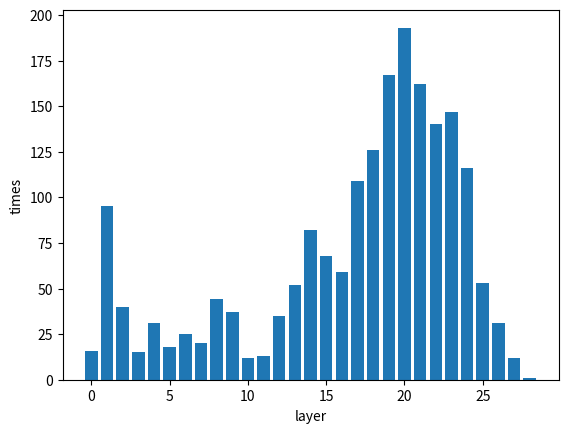

This chart was generated by the following Python code:
import matplotlib.pyplot as plt
import seaborn as sns
import numpy as np
import pandas as pd
def draw(layers,name):
    mean_layer = np.mean(layers)
    std_layer = np.std(layers)
    print(mean_layer,std_layer)
    # 创建棒状图
    plt.figure(figsize=(8, 6))

    # 绘制均值棒状图
    plt.bar(1, mean_layer, yerr=std_layer, capsize=10, label='Mean Layer')

    # 添加标题和标签
    plt.title('Layers Analysis')
    plt.xlabel('Metrics')
    plt.ylabel('Layer Index')
    plt.xticks([1], ['Mean Layer'])  # 只有一个指标，所以 x 轴只有一个刻度
    plt.legend()
    plt.savefig(f'{name}.png')
    
    plt.figure(dpi=150)
    sns.barplot(x = 'size', y = 'tip', data = tips, palette="plasma_r", ci=95,
            errcolor='yellow', errwidth=2, alpha=0.3)
def d1(l1, l2,name):

    plt.rcParams['font.sans-serif'] = ['SimHei']  # 指定默认字体
    plt.rcParams['axes.unicode_minus'] = False
    # 创建一个DataFrame
    data = pd.DataFrame({
        'category': ['Llama3-8b'] * len(l1) + ['Mistral-7b'] * len(l2),
        'values': l1 + l2
    })

    # 设置绘图风格（如果需要）
    sns.set_style("whitegrid")

    # 创建棒状图
    plt.figure(dpi=150)
    sns.barplot(x='category', y='values', hue='category', data=data, palette="plasma_r", ci=95,
                errwidth=2, alpha=0.3)

    # 添加标题和标签
    plt.title('The statistical description of the layers on 1301 samples')
    plt.xlabel('model')
    plt.ylabel('layer')

    # 保存图表
    plt.savefig(f'{name}_bar.png')


import matplotlib.pyplot as plt

def plot_histogram(data, name):
    # 计算每个元素的频率
    frequencies = {}
    for item in data:
        if item in frequencies:
            frequencies[item] += 1
        else:
            frequencies[item] = 1

    # 准备绘图数据
    labels = frequencies.keys()
    values = frequencies.values()

    # 绘制直方图
    plt.bar(labels, values)
    plt.xlabel('layer')
    plt.ylabel('times')
    plt.title('')
    plt.savefig(f'{name}_hist.png')


if __name__ == '__main__':
    layer_llama = [17, 25, 18, 24, 18, 17, 3, 22, 17, 17, 17, 17, 17, 7, 2, 17, 17, 2, 1, 3, 17, 26, 26, 15, 19, 3, 26, 24, 2, 27, 17, 3, 17, 19, 19, 2, 18, 17, 10, 17, 27, 2, 25, 25, 27, 17, 17, 17, 14, 23, 26, 2, 1, 17, 7, 23, 17, 16, 9, 3, 17, 13, 3, 9, 17, 2, 25, 17, 1, 13, 12, 3, 6, 17, 2, 22, 17, 26, 17, 17, 16, 9, 21, 18, 3, 18, 17, 20, 2, 28, 17, 1, 17, 25, 7, 3, 2, 18, 11, 17]
    # mu=14.43 sigma=8.097227920714596
    print(len(layer_llama))
    layer_mistral = [19, 6, 21, 15, 15, 16, 19, 16, 15, 16, 16, 16, 21, 24, 6, 19, 16, 5, 28, 20, 13, 15, 23, 20, 18, 12, 26, 19, 10, 16, 15, 19, 15, 20, 18, 5, 18, 19, 19, 15, 15, 16, 25, 15, 21, 15, 21, 16, 11, 19, 16, 11, 15, 15, 16, 18, 8, 27, 15, 22, 15, 8, 15, 15, 16, 11, 26, 16, 19, 18, 19, 19, 18, 7, 15, 27, 15, 22, 19, 22, 16, 20, 19, 5, 21, 16, 15, 16, 19, 19, 19, 15, 15, 22, 15, 16, 15, 17, 5, 16]
    print(len(layer_mistral))
    # mu=16.64 sigma=4.788569723831951
    
    
    
    layer_llama1000 = [17, 25, 18, 24, 18, 17, 3, 22, 17, 17, 17, 17, 17, 7, 2, 17, 17, 2, 1, 3, 17, 26, 26, 15, 19, 3, 26, 24, 2, 27, 17, 3, 17, 19, 19, 2, 18, 17, 10, 17, 27, 2, 25, 25, 27, 17, 17, 17, 14, 23, 26, 2, 1, 17, 7, 23, 17, 16, 9, 3, 17, 13, 3, 9, 17, 2, 25, 17, 1, 13, 12, 3, 6, 17, 2, 22, 17, 26, 17, 17, 16, 9, 21, 18, 3, 18, 17, 20, 2, 28, 17, 1, 17, 25, 7, 3, 2, 18, 11, 17, 15, 27, 27, 19, 2, 19, 17, 2, 21, 5, 27, 21, 25, 27, 17, 25, 21, 24, 1, 17, 1, 24, 10, 17, 3, 9, 26, 27, 19, 26, 19, 17, 1, 21, 24, 20, 1, 16, 17, 2, 25, 17, 23, 24, 3, 17, 2, 3, 21, 2, 2, 17, 26, 3, 17, 17, 27, 17, 1, 25, 17, 11, 25, 13, 1, 17, 27, 17, 23, 17, 1, 2, 2, 17, 3, 27, 25, 3, 27, 10, 17, 17, 23, 17, 3, 4, 12, 17, 19, 26, 2, 17, 3, 17, 2, 17, 10, 25, 3, 5, 1, 3, 17, 16, 21, 17, 2, 19, 16, 17, 1, 3, 2, 12, 4, 1, 2, 17, 1, 18, 2, 1, 17, 26, 17, 19, 17, 21, 17, 1, 17, 24, 2, 17, 17, 2, 25, 2, 17, 17, 17, 17, 21, 26, 9, 2, 3, 17, 25, 19, 3, 24, 25, 10, 22, 17, 25, 24, 9, 17, 3, 2, 3, 18, 18, 5, 2, 16, 2, 17, 17, 23, 3, 17, 20, 4, 3, 2, 17, 17, 19, 2, 3, 19, 17, 25, 3, 1, 26, 3, 25, 13, 20, 2, 2, 17, 17, 23, 22, 15, 26, 18, 26, 2, 25, 24, 27, 19, 27, 9, 25, 17, 17, 27, 17, 3, 7, 17, 9, 7, 17, 27, 18, 4, 17, 2, 19, 22, 26, 2, 10, 24, 19, 1, 27, 1, 18, 14, 17, 1, 18, 23, 20, 17, 17, 26, 1, 17, 26, 17, 17, 3, 26, 26, 3, 27, 8, 17, 24, 2, 19, 27, 17, 17, 2, 2, 17, 17, 8, 17, 18, 8, 16, 17, 24, 25, 2, 25, 15, 25, 15, 26, 1, 1, 1, 17, 2, 17, 25, 19, 21, 1, 2, 2, 17, 17, 19, 17, 25, 19, 17, 2, 17, 1, 24, 10, 17, 24, 17, 16, 2, 2, 3, 3, 17, 3, 17, 8, 21, 17, 1, 17, 12, 20, 1, 1, 17, 2, 2, 17, 2, 17, 17, 1, 26, 3, 18, 3, 17, 24, 17, 25, 2, 26, 17, 25, 17, 1, 17, 24, 17, 18, 2, 2, 26, 5, 1, 17, 27, 25, 17, 18, 21, 7, 11, 11, 1, 1, 17, 2, 17, 2, 14, 2, 17, 2, 27, 17, 2, 1, 17, 2, 2, 17, 23, 2, 12, 1, 4, 20, 25, 16, 22, 27, 2, 24, 17, 2, 17, 17, 17, 2, 18, 2, 17, 17, 18, 19, 2, 23, 27, 17, 1, 17, 17, 17, 2, 26, 2, 25, 21, 17, 3, 17, 26, 15, 17, 17, 3, 2, 27, 17, 17, 26, 21, 1, 26, 24, 24, 2, 2, 2, 3, 17, 25, 26, 18, 22, 13, 25, 1, 16, 1, 23, 17, 9, 2, 17, 17, 19, 25, 1, 17, 9, 2, 2, 11, 17, 17, 24, 18, 26, 15, 17, 2, 1, 15, 21, 1, 27, 1, 2, 17, 18, 18, 17, 17, 2, 24, 15, 17, 17, 17, 21, 3, 7, 16, 17, 1, 13, 16, 1, 18, 25, 19, 24, 19, 2, 17, 2, 26, 17, 3, 24, 17, 17, 2, 3, 17, 13, 17, 11, 2, 27, 10, 7, 22, 19, 19, 17, 12, 17, 2, 17, 17, 27, 2, 26, 21, 2, 17, 24, 17, 17, 17, 17, 23, 3, 23, 17, 3, 18, 3, 18, 17, 17, 18, 25, 27, 24, 25, 8, 17, 7, 2, 3, 17, 2, 12, 15, 1, 19, 17, 7, 17, 1, 25, 1, 3, 3, 1, 17, 17, 1, 17, 2, 2, 17, 9, 2, 21, 27, 2, 2, 19, 16, 20, 1, 3, 2, 24, 3, 27, 25, 17, 24, 19, 3, 25, 2, 22, 3, 17, 17, 22, 25, 2, 3, 22, 27, 2, 2, 27, 22, 18, 19, 5, 17, 3, 2, 17, 3, 9, 2, 19, 4, 19, 25, 27, 23, 17, 2, 15, 24, 26, 7, 17, 17, 21, 24, 17, 1, 21, 17, 4, 21, 17, 17, 20, 25, 2, 19, 17, 2, 2, 19, 15, 19, 17, 17, 17, 17, 7, 21, 2, 17, 24, 17, 27, 18, 17, 17, 25, 27, 3, 17, 17, 2, 2, 25, 24, 9, 25, 3, 17, 6, 1, 24, 13, 25, 2, 3, 17, 26, 18, 17, 17, 2, 11, 17, 3, 3, 17, 26, 21, 2, 18, 27, 25, 17, 17, 17, 2, 19, 3, 24, 17, 17, 16, 3, 17, 3, 25, 25, 26, 17, 24, 3, 17, 21, 9, 17, 14, 3, 2, 17, 27, 26, 2, 18, 27, 19, 17, 3, 17, 17, 18, 17, 27, 1, 2, 17, 13, 4, 17, 15, 1, 17, 15, 17, 3, 21, 2, 3, 2, 1, 3, 15, 27, 20, 17, 3, 2, 1, 17, 19, 15, 3, 7, 17, 2, 25, 24, 24, 17, 2, 15, 17, 2, 2, 17, 17, 9, 25, 1, 3, 17, 17, 2, 3, 3, 24, 17, 2, 2, 19, 17, 2, 18, 17, 25, 18, 11, 26, 25, 17, 17, 27, 17, 25, 17, 2, 22, 25, 10, 17, 6, 18, 15, 3, 17, 18, 2, 1, 2, 15, 27, 3, 19, 25, 25, 17, 15, 1, 23, 17, 16, 4, 13, 25, 2, 18, 21, 1, 17, 2, 24, 23, 1, 1, 17, 17, 4, 1, 25, 17, 2, 25, 17, 9, 1, 2, 17, 15, 24, 18, 2, 17, 17, 1, 9, 27, 17, 4, 11, 3, 25, 17, 17, 25, 17, 18, 17, 3, 1, 27, 17, 23, 17, 2, 12, 2, 17, 19, 17, 19, 18, 18, 24, 17, 17, 17, 1, 24, 24, 12, 2, 17, 17, 21, 17, 27, 5, 22, 15, 2, 17, 1, 17, 17, 17, 7, 17, 25, 10, 26, 17, 22, 17, 2, 17, 3, 17, 2, 25, 12, 17, 17, 27, 26, 17, 17, 22, 25, 17, 18, 20, 16, 11, 2, 18, 15, 7, 25, 1, 17, 25, 3, 28, 21, 2, 3, 17, 24, 19, 9, 24, 15, 9, 2, 22, 2, 14, 2, 1, 6, 18, 17, 7, 18, 24, 17, 19, 25, 8, 17, 1, 25, 1, 17, 25, 24, 24, 19, 17, 25, 17, 18, 17, 17, 17, 17, 17, 17, 25, 19, 1, 1, 1, 23, 23, 1, 24, 20, 27, 17, 21, 3, 17, 1, 2, 17, 26, 17, 20, 17, 20, 17, 3, 17, 25, 3, 17, 18, 17, 3, 25, 26, 15, 11, 22, 20, 17, 2, 17, 3, 17, 18, 11, 17, 17, 3, 17, 19, 24, 17, 2, 16, 17, 17, 21, 17, 9, 17, 1, 17, 17, 21, 27, 2, 17, 19, 19, 25, 17, 27, 17, 3, 17, 25, 18, 19, 17, 2, 2, 2, 26, 17, 17, 17, 17, 18, 2, 13, 27, 25, 17, 25, 17, 27, 17, 1, 25, 22, 3, 14, 2, 19, 17, 20, 25, 1, 9, 2, 17, 26, 22, 26, 17, 18, 27, 1, 8, 17, 3, 17, 16, 1, 17, 17, 2, 2, 2, 26, 3, 19, 2, 18, 9, 2, 19, 18, 25, 25, 16, 17, 6, 3, 26, 7, 25, 22, 4, 17, 12, 2, 25, 18, 1, 2, 17, 3, 2, 1, 7, 14, 5, 24, 2, 19, 2, 2, 23, 18, 17, 26, 10, 17, 27, 7, 22]
    # 14.175249807840123 8.588555880745554
    layer_mistral1000=[19, 6, 21, 15, 15, 16, 19, 16, 15, 16, 16, 16, 21, 24, 6, 19, 16, 5, 28, 20, 13, 15, 23, 20, 18, 12, 26, 19, 10, 16, 15, 19, 15, 20, 18, 5, 18, 19, 19, 15, 15, 16, 25, 15, 21, 15, 21, 16, 11, 19, 16, 11, 15, 15, 16, 18, 8, 27, 15, 22, 15, 8, 15, 15, 16, 11, 26, 16, 19, 18, 19, 19, 18, 7, 15, 27, 15, 22, 19, 22, 16, 20, 19, 5, 21, 16, 15, 16, 19, 19, 19, 15, 15, 22, 15, 16, 15, 17, 5, 16, 15, 15, 19, 20, 18, 7, 3, 15, 17, 15, 15, 13, 19, 21, 15, 15, 22, 16, 23, 15, 15, 15, 15, 15, 22, 22, 15, 22, 18, 19, 16, 19, 15, 21, 19, 23, 25, 18, 3, 16, 16, 10, 8, 16, 19, 5, 19, 19, 15, 15, 15, 15, 21, 19, 15, 15, 15, 16, 5, 20, 19, 19, 19, 21, 15, 16, 19, 17, 19, 16, 15, 15, 19, 15, 19, 15, 20, 17, 16, 16, 21, 18, 15, 17, 18, 18, 19, 22, 15, 16, 16, 5, 8, 5, 11, 16, 19, 20, 15, 16, 19, 15, 15, 19, 15, 15, 15, 3, 26, 16, 18, 11, 5, 15, 25, 15, 22, 7, 5, 17, 16, 16, 15, 15, 16, 15, 16, 16, 13, 23, 15, 21, 8, 15, 15, 15, 15, 28, 15, 15, 19, 20, 16, 13, 15, 18, 24, 10, 24, 18, 24, 20, 19, 16, 13, 16, 19, 16, 22, 15, 16, 15, 20, 20, 15, 17, 16, 12, 5, 15, 19, 15, 16, 20, 22, 17, 18, 15, 19, 15, 3, 15, 16, 19, 16, 21, 13, 16, 19, 15, 19, 8, 18, 16, 21, 15, 16, 24, 15, 14, 19, 15, 18, 19, 21, 13, 13, 17, 18, 16, 16, 15, 15, 6, 20, 20, 16, 15, 15, 15, 15, 7, 19, 22, 19, 15, 19, 22, 13, 19, 17, 21, 18, 22, 22, 24, 22, 16, 16, 1, 22, 16, 14, 14, 15, 16, 8, 19, 15, 15, 23, 19, 20, 28, 19, 16, 21, 19, 15, 18, 16, 19, 20, 5, 5, 8, 15, 19, 16, 22, 21, 16, 21, 5, 6, 1, 18, 14, 3, 24, 12, 22, 8, 19, 15, 15, 21, 15, 16, 18, 15, 18, 22, 15, 15, 15, 23, 8, 13, 17, 22, 23, 16, 1, 19, 16, 19, 12, 15, 22, 5, 11, 22, 19, 3, 18, 15, 22, 28, 15, 15, 15, 15, 15, 19, 15, 17, 16, 18, 16, 18, 15, 16, 18, 15, 11, 20, 19, 22, 21, 16, 22, 15, 22, 15, 15, 15, 21, 16, 15, 6, 17, 5, 24, 19, 21, 16, 16, 13, 3, 16, 19, 21, 4, 15, 7, 16, 15, 15, 7, 21, 19, 18, 14, 16, 6, 13, 15, 18, 24, 16, 15, 21, 22, 15, 16, 12, 14, 16, 7, 15, 19, 20, 8, 22, 5, 15, 11, 5, 15, 7, 16, 21, 19, 26, 16, 19, 21, 15, 10, 15, 21, 18, 16, 15, 15, 15, 22, 15, 1, 12, 20, 17, 15, 24, 16, 15, 19, 19, 16, 15, 16, 15, 21, 14, 6, 14, 18, 18, 17, 19, 23, 15, 5, 22, 16, 24, 5, 19, 15, 15, 15, 24, 15, 16, 19, 23, 16, 16, 18, 19, 23, 15, 6, 18, 21, 19, 7, 15, 8, 11, 17, 11, 18, 22, 23, 15, 15, 15, 24, 19, 16, 16, 18, 15, 16, 15, 12, 16, 16, 17, 16, 15, 22, 19, 12, 5, 15, 23, 28, 19, 1, 16, 13, 16, 15, 15, 17, 19, 20, 9, 15, 16, 15, 16, 15, 8, 16, 15, 19, 15, 15, 15, 21, 22, 10, 17, 22, 16, 17, 19, 16, 19, 15, 15, 16, 15, 15, 5, 14, 16, 15, 15, 16, 19, 16, 18, 16, 16, 19, 19, 20, 16, 25, 22, 15, 15, 19, 19, 14, 8, 9, 16, 14, 17, 19, 22, 16, 20, 19, 17, 19, 7, 15, 20, 19, 27, 15, 17, 19, 28, 16, 15, 15, 15, 11, 18, 17, 21, 22, 5, 22, 18, 15, 24, 16, 22, 19, 16, 23, 15, 22, 22, 14, 15, 15, 16, 19, 15, 11, 19, 11, 15, 16, 16, 28, 19, 15, 10, 15, 18, 5, 16, 24, 22, 16, 21, 15, 19, 18, 16, 11, 19, 14, 16, 16, 16, 20, 16, 21, 22, 15, 16, 19, 7, 15, 20, 20, 20, 14, 16, 15, 16, 15, 24, 19, 15, 16, 15, 12, 15, 17, 15, 18, 20, 16, 16, 19, 16, 15, 24, 16, 16, 15, 15, 14, 5, 15, 11, 18, 15, 15, 19, 5, 23, 21, 15, 28, 18, 19, 7, 16, 23, 19, 16, 8, 15, 15, 13, 21, 16, 19, 22, 25, 15, 15, 22, 16, 22, 16, 19, 19, 15, 16, 19, 19, 16, 7, 15, 15, 20, 9, 11, 14, 21, 18, 17, 19, 17, 17, 6, 11, 23, 19, 13, 13, 15, 24, 16, 24, 17, 19, 15, 11, 26, 16, 11, 16, 16, 15, 13, 14, 15, 19, 5, 17, 16, 15, 9, 19, 19, 16, 5, 16, 16, 22, 19, 22, 7, 21, 19, 15, 15, 16, 17, 22, 15, 15, 18, 9, 15, 15, 19, 16, 15, 13, 15, 19, 15, 19, 18, 12, 21, 19, 15, 15, 13, 19, 21, 17, 15, 24, 18, 19, 16, 20, 16, 18, 16, 15, 19, 15, 15, 19, 16, 15, 15, 16, 21, 16, 15, 21, 16, 15, 24, 19, 15, 16, 21, 19, 16, 16, 8, 15, 19, 15, 22, 21, 16, 19, 19, 17, 23, 19, 16, 23, 27, 18, 19, 7, 23, 27, 28, 7, 18, 13, 11, 16, 26, 21, 20, 15, 16, 15, 19, 21, 18, 15, 20, 26, 15, 19, 15, 27, 17, 15, 1, 27, 15, 15, 15, 18, 16, 15, 20, 19, 25, 13, 15, 16, 16, 15, 16, 20, 17, 19, 16, 15, 19, 13, 19, 15, 15, 16, 19, 19, 15, 15, 16, 15, 15, 16, 23, 16, 15, 15, 22, 26, 22, 15, 16, 15, 15, 15, 15, 16, 18, 20, 15, 19, 16, 11, 18, 16, 5, 19, 15, 15, 15, 20, 15, 20, 19, 21, 24, 24, 19, 19, 15, 23, 15, 15, 16, 19, 22, 14, 16, 19, 22, 19, 15, 15, 8, 23, 21, 5, 21, 1, 20, 16, 23, 25, 23, 5, 15, 20, 8, 19, 9, 15, 13, 15, 1, 23, 24, 16, 23, 8, 15, 16, 15, 19, 15, 24, 3, 15, 5, 15, 24, 19, 16, 15, 22, 16, 22, 15, 16, 19, 15, 21, 15, 15, 8, 12, 15, 19, 15, 16, 19, 15, 24, 3, 8, 16, 24, 15, 15, 15, 21, 19, 18, 15, 3, 24, 15, 11, 17, 15, 19, 15, 14, 15, 22, 15, 15, 15, 14, 15, 16, 12, 13, 19, 15, 16, 15, 15, 19, 27, 13, 27, 15, 18, 19, 11, 16, 15, 15, 17, 19, 22, 21, 16, 16, 21, 10, 15, 8, 21, 19, 15, 8, 16, 20, 22, 5, 16, 16, 16, 15, 15, 15, 19, 20, 21, 10, 25, 19, 20, 16, 22, 8, 17, 24, 15, 16, 19, 15, 19, 18, 16, 15, 16, 18, 20, 27, 22, 19, 21, 16, 15, 15, 14, 5, 14, 16, 25, 23, 19, 5, 21, 17, 19, 16, 15, 15, 5, 16, 19, 7, 5, 16, 16, 16, 19, 21, 16, 17, 15, 15, 21, 21, 23, 15, 20, 16, 5, 19, 7, 20, 16, 16, 15, 22, 18, 19, 15, 19, 19, 21, 13, 8, 17, 15, 22, 21, 19, 27, 8, 16, 11, 16, 21, 18, 15, 16, 19, 14, 22, 17, 20, 8, 19, 27, 8, 21, 15, 16, 15, 15, 22, 15]
    # 16.448885472713297 4.668721940035712
    print(len(layer_llama1000))
    print(len(layer_mistral1000))
    
    
    layer_llama_counterfact=[0, 23, 6, 4, 1, 25, 21, 13, 1, 9, 24, 20, 19, 18, 23, 14, 24, 20, 19, 12, 15, 20, 22, 5, 17, 5, 9, 1, 8, 24, 21, 23, 22, 5, 19, 24, 17, 19, 14, 24, 23, 14, 1, 17, 20, 17, 15, 20, 23, 21, 25, 26, 17, 15, 19, 24, 20, 1, 4, 23, 3, 15, 16, 19, 23, 22, 22, 20, 21, 11, 21, 16, 18, 23, 16, 16, 20, 22, 26, 22, 19, 1, 2, 13, 12, 18, 17, 19, 24, 0, 21, 0, 22, 21, 21, 19, 20, 13, 2, 14, 22, 19, 18, 24, 8, 24, 15, 19, 20, 25, 13, 3, 18, 23, 16, 1, 22, 17, 1, 24, 23, 19, 8, 19, 26, 23, 1, 24, 22, 1, 5, 7, 10, 22, 1, 22, 22, 14, 0, 19, 10, 18, 19, 2, 15, 19, 12, 3, 21, 24, 25, 5, 4, 16, 23, 19, 23, 19, 16, 16, 11, 17, 15, 19, 9, 24, 16, 24, 19, 24, 21, 17, 1, 19, 14, 20, 26, 23, 1, 14, 22, 20, 23, 21, 19, 19, 19, 1, 25, 16, 23, 14, 19, 14, 21, 21, 8, 25, 20, 11, 23, 19, 20, 21, 15, 13, 9, 19, 24, 19, 22, 20, 13, 23, 20, 23, 13, 20, 15, 22, 1, 18, 20, 18, 16, 20, 22, 16, 17, 5, 16, 15, 1, 21, 9, 4, 15, 17, 23, 17, 1, 1, 25, 19, 16, 20, 13, 8, 17, 19, 24, 19, 6, 23, 23, 20, 18, 17, 15, 21, 22, 17, 17, 23, 22, 20, 4, 1, 15, 23, 9, 20, 18, 22, 18, 19, 16, 22, 18, 23, 24, 18, 25, 24, 20, 23, 23, 14, 13, 7, 1, 19, 20, 13, 20, 16, 20, 22, 18, 26, 16, 2, 19, 12, 24, 10, 24, 14, 2, 4, 17, 17, 17, 21, 18, 17, 24, 7, 4, 23, 27, 23, 9, 8, 24, 13, 19, 14, 17, 22, 24, 23, 5, 22, 26, 11, 3, 26, 15, 21, 21, 13, 18, 19, 19, 18, 23, 24, 7, 23, 1, 20, 20, 8, 17, 19, 17, 21, 22, 9, 22, 18, 19, 14, 17, 24, 20, 23, 13, 20, 14, 20, 22, 19, 6, 26, 14, 19, 19, 24, 18, 21, 1, 1, 20, 23, 22, 14, 12, 16, 19, 23, 19, 24, 12, 1, 23, 18, 19, 21, 12, 13, 12, 20, 21, 14, 21, 21, 16, 7, 8, 20, 18, 20, 20, 18, 16, 23, 21, 19, 18, 18, 2, 18, 3, 21, 20, 22, 21, 18, 7, 14, 13, 8, 21, 23, 8, 24, 21, 5, 1, 25, 19, 24, 24, 18, 21, 24, 22, 8, 25, 18, 17, 19, 10, 2, 18, 1, 23, 17, 1, 25, 23, 18, 22, 18, 26, 19, 19, 4, 21, 20, 8, 19, 1, 17, 22, 23, 19, 19, 24, 23, 18, 7, 19, 17, 27, 24, 21, 17, 27, 21, 2, 12, 7, 21, 24, 22, 24, 6, 8, 18, 14, 9, 23, 9, 4, 20, 17, 23, 20, 19, 22, 23, 1, 17, 23, 16, 22, 14, 13, 18, 13, 17, 23, 18, 20, 1, 5, 26, 21, 12, 18, 18, 18, 24, 0, 21, 17, 20, 21, 20, 22, 11, 13, 22, 20, 24, 9, 25, 20, 1, 11, 1, 13, 15, 21, 21, 16, 13, 24, 18, 15, 22, 22, 22, 25, 22, 21, 17, 19, 17, 23, 24, 18, 15, 20, 14, 23, 13, 20, 14, 23, 18, 16, 19, 1, 24, 22, 23, 15, 20, 19, 14, 17, 26, 9, 22, 20, 19, 24, 3, 22, 20, 17, 22, 3, 16, 17, 22, 20, 20, 18, 16, 20, 2, 22, 2, 24, 17, 14, 20, 17, 22, 19, 12, 13, 13, 1, 10, 16, 14, 24, 18, 1, 16, 18, 13, 19, 21, 9, 18, 27, 2, 25, 23, 18, 2, 6, 20, 1, 12, 19, 12, 18, 18, 25, 19, 1, 18, 23, 18, 1, 25, 19, 19, 17, 12, 2, 6, 14, 18, 20, 17, 20, 14, 25, 13, 23, 23, 9, 17, 21, 25, 19, 25, 24, 6, 1, 1, 20, 22, 2, 19, 25, 20, 21, 18, 17, 11, 8, 21, 13, 17, 22, 9, 17, 9, 23, 23, 25, 23, 14, 19, 20, 22, 13, 1, 17, 3, 23, 18, 22, 20, 9, 21, 17, 21, 19, 17, 18, 20, 19, 20, 16, 2, 6, 17, 21, 24, 1, 2, 24, 24, 8, 22, 20, 14, 23, 11, 19, 21, 22, 4, 19, 12, 18, 24, 20, 1, 8, 23, 22, 15, 21, 18, 24, 22, 2, 26, 9, 24, 19, 23, 15, 26, 12, 24, 22, 0, 16, 24, 22, 22, 17, 5, 25, 14, 23, 17, 21, 21, 16, 19, 1, 9, 10, 24, 22, 15, 26, 16, 22, 24, 21, 1, 24, 14, 20, 17, 15, 18, 17, 23, 22, 15, 17, 17, 18, 18, 22, 15, 14, 12, 5, 14, 21, 19, 24, 14, 11, 19, 24, 24, 24, 2, 19, 21, 21, 21, 1, 18, 17, 23, 15, 14, 23, 14, 23, 20, 14, 19, 18, 22, 16, 22, 21, 19, 1, 21, 25, 1, 13, 1, 19, 21, 19, 19, 24, 21, 20, 21, 23, 4, 12, 18, 22, 6, 1, 6, 19, 24, 23, 26, 20, 21, 19, 17, 19, 22, 23, 14, 3, 5, 1, 1, 8, 1, 15, 2, 24, 21, 17, 20, 1, 19, 8, 22, 25, 20, 12, 21, 21, 22, 14, 23, 20, 26, 8, 9, 19, 23, 9, 0, 22, 14, 8, 20, 23, 19, 21, 17, 20, 20, 23, 27, 23, 19, 24, 21, 18, 19, 17, 15, 16, 25, 20, 3, 25, 20, 20, 18, 6, 8, 18, 16, 24, 21, 19, 10, 2, 22, 15, 22, 25, 21, 20, 21, 17, 0, 25, 18, 19, 8, 15, 21, 1, 19, 13, 23, 0, 4, 16, 8, 15, 16, 22, 20, 15, 19, 10, 18, 22, 0, 25, 20, 22, 23, 19, 17, 23, 8, 21, 20, 6, 20, 9, 22, 21, 24, 17, 1, 26, 12, 13, 24, 19, 3, 12, 24, 8, 23, 20, 1, 12, 21, 24, 17, 1, 20, 17, 20, 21, 15, 23, 24, 20, 13, 21, 7, 18, 8, 21, 15, 23, 24, 19, 1, 22, 19, 21, 18, 20, 11, 9, 20, 20, 22, 20, 17, 15, 15, 17, 10, 20, 19, 16, 19, 15, 19, 15, 12, 18, 17, 16, 19, 20, 17, 19, 14, 15, 18, 19, 18, 7, 19, 18, 2, 20, 14, 21, 3, 26, 20, 21, 19, 27, 14, 22, 8, 15, 18, 20, 6, 20, 21, 21, 20, 23, 21, 20, 21, 10, 17, 19, 19, 24, 19, 13, 23, 20, 7, 14, 23, 23, 19, 18, 20, 21, 18, 24, 17, 26, 21, 22, 16, 2, 23, 20, 23, 22, 23, 17, 0, 14, 17, 24, 14, 1, 24, 23, 13, 17, 7, 23, 23, 21, 21, 5, 22, 14, 20, 14, 14, 17, 17, 19, 19, 20, 18, 22, 22, 17, 15, 22, 18, 19, 18, 25, 13, 13, 18, 23, 13, 18, 20, 24, 19, 23, 22, 24, 18, 24, 20, 24, 4, 25, 20, 21, 18, 17, 22, 19, 14, 19, 22, 18, 22, 18, 22, 20, 24, 9, 20, 14, 19, 22, 24, 23, 5, 17, 27, 1, 24, 20, 20, 20, 24, 23, 14, 21, 24, 21, 21, 23, 3, 4, 2, 21, 19, 24, 19, 22, 4, 14, 23, 27, 4, 23, 20, 25, 4, 22, 22, 20, 8, 23, 14, 20, 21, 21, 18, 8, 23, 12, 20, 22, 1, 1, 6, 25, 28, 14, 22, 21, 23, 10, 20, 25, 23, 25, 22, 26, 18, 21, 1, 4, 14, 22, 14, 21, 6, 23, 20, 19, 20, 24, 21, 20, 9, 21, 13, 19, 1, 20, 24, 16, 6, 8, 20, 21, 19, 16, 21, 22, 24, 3, 24, 14, 26, 4, 24, 20, 21, 15, 20, 14, 24, 21, 16, 16, 1, 0, 14, 19, 14, 2, 8, 27, 27, 20, 9, 20, 11, 13, 12, 23, 19, 17, 19, 4, 18, 22, 18, 25, 22, 20, 20, 22, 8, 12, 17, 24, 20, 1, 21, 19, 20, 1, 23, 21, 4, 17, 22, 15, 22, 20, 2, 20, 21, 1, 20, 14, 8, 1, 22, 20, 2, 22, 1, 22, 15, 21, 1, 20, 14, 23, 20, 16, 21, 15, 23, 1, 23, 20, 24, 20, 7, 21, 18, 19, 17, 20, 16, 9, 19, 17, 14, 15, 13, 9, 1, 22, 26, 19, 19, 2, 22, 25, 21, 12, 8, 24, 24, 22, 17, 19, 24, 1, 6, 12, 23, 18, 18, 20, 12, 23, 18, 15, 15, 17, 6, 15, 21, 20, 22, 23, 19, 23, 19, 9, 9, 22, 22, 20, 20, 20, 21, 15, 18, 23, 21, 22, 15, 23, 20, 9, 14, 15, 7, 14, 23, 21, 25, 23, 19, 17, 6, 20, 16, 6, 25, 16, 23, 18, 16, 20, 21, 24, 23, 13, 17, 20, 25, 19, 22, 9, 5, 14, 1, 23, 22, 18, 20, 20, 23, 20, 20, 4, 24, 24, 25, 15, 19, 20, 21, 21, 4, 2, 20, 20, 22, 1, 13, 15, 20, 24, 7, 22, 14, 0, 19, 19, 17, 22, 24, 2, 23, 26, 18, 24, 25, 18, 17, 20, 14, 18, 22, 24, 19, 20, 13, 23, 22, 9, 20, 21, 21, 14, 21, 8, 4, 15, 7, 11, 2, 2, 24, 1, 17, 15, 12, 8, 20, 24, 19, 17, 20, 1, 17, 1, 17, 18, 22, 23, 23, 10, 1, 0, 22, 22, 7, 23, 20, 21, 14, 1, 19, 16, 1, 8, 23, 1, 14, 21, 18, 26, 21, 22, 4, 4, 23, 16, 21, 26, 19, 18, 2, 21, 7, 25, 19, 22, 21, 13, 15, 18, 25, 19, 18, 21, 14, 21, 16, 23, 19, 8, 22, 20, 18, 24, 21, 21, 21, 17, 23, 16, 17, 25, 18, 23, 20, 22, 1, 24, 25, 20, 18, 22, 14, 21, 19, 14, 13, 20, 21, 20, 16, 13, 2, 19, 15, 20, 20, 8, 21, 20, 1, 21, 18, 3, 21, 20, 24, 23, 0, 8, 11, 23, 21, 20, 20, 19, 26, 21, 18, 13, 20, 6, 4, 4, 15, 26, 1, 18, 18, 18, 18, 18, 25, 19, 8, 20, 16, 23, 7, 20, 21, 19, 9, 18, 6, 24, 5, 23, 17, 25, 2, 21, 21, 23, 22, 14, 2, 20, 20, 20, 24, 21, 18, 16, 24, 15, 19, 18, 15, 17, 21, 16, 2, 12, 18, 23, 16, 21, 26, 15, 17, 14, 17, 12, 19, 1, 20, 13, 19, 23, 15, 6, 19, 21, 19, 9, 13, 21, 19, 1, 14, 27, 18, 18, 15, 7, 23, 21, 16, 12, 13, 14, 23, 13, 25, 22, 22, 17, 19, 17, 21, 4, 18, 22, 15, 4, 1, 22, 15, 26, 18, 8, 24, 4, 2, 22, 8, 15, 20, 1, 25, 0, 15, 19, 13, 18, 23, 24, 5, 1, 21, 20, 2, 9, 21, 17, 20, 17, 2, 26, 14, 20, 21, 23, 20, 21, 23, 1, 12, 27, 5, 23, 24, 15, 18, 20, 17, 18, 19, 1, 19, 20, 23, 17, 17, 22, 22, 20, 21, 6, 19, 20, 25, 20, 2, 6, 24, 26, 17, 23, 20, 21, 25, 21, 22, 1, 12, 8, 21, 22, 14, 18, 21, 23, 9, 14, 19, 20, 21, 22, 21, 19, 19, 16, 25, 23, 19, 21, 13, 19, 19, 24]
    # 16.7608129233976 6.856574770089036
    layer_mistral_counterfact=[1, 3, 19, 19, 9, 16, 17, 19, 19, 8, 5, 22, 6, 7, 19, 12, 16, 15, 5, 17, 8, 7, 6, 8, 7, 23, 15, 12, 21, 19, 5, 8, 7, 6, 11, 7, 18, 5, 18, 20, 19, 18, 9, 6, 3, 19, 16, 21, 2, 9, 21, 7, 18, 8, 7, 17, 19, 18, 5, 19, 18, 19, 23, 18, 7, 5, 17, 25, 18, 20, 19, 6, 20, 22, 21, 6, 17, 5, 17, 0, 18, 20, 5, 22, 4, 3, 21, 20, 6, 9, 3, 24, 0, 15, 18, 19, 20, 18, 10, 13, 7, 6, 19, 7, 8, 6, 18, 4, 19, 20, 18, 6, 19, 11, 20, 12, 13, 9, 3, 19, 18, 19, 6, 17, 10, 19, 17, 6, 18, 18, 20, 18, 6, 7, 21, 23, 20, 11, 0, 18, 16, 8, 19, 19, 13, 3, 7, 14, 16, 22, 17, 16, 8, 4, 15, 25, 19, 18, 18, 17, 4, 8, 21, 18, 18, 23, 18, 20, 8, 5, 17, 18, 3, 18, 14, 0, 20, 17, 10, 7, 7, 13, 18, 8, 8, 6, 9, 19, 4, 12, 13, 0, 6, 12, 18, 17, 2, 0, 20, 4, 19, 18, 5, 15, 17, 18, 19, 18, 20, 5, 15, 20, 16, 6, 0, 7, 18, 14, 6, 4, 20, 20, 20, 17, 20, 4, 18, 23, 10, 18, 16, 5, 17, 19, 15, 15, 8, 11, 19, 16, 4, 3, 5, 4, 5, 18, 14, 18, 3, 18, 4, 6, 6, 3, 14, 18, 18, 6, 18, 9, 20, 4, 18, 18, 9, 18, 19, 21, 19, 10, 7, 25, 19, 5, 12, 19, 6, 23, 12, 16, 18, 18, 8, 18, 17, 19, 7, 13, 4, 6, 4, 6, 8, 19, 23, 10, 12, 12, 5, 18, 23, 20, 17, 18, 17, 18, 20, 14, 19, 4, 6, 19, 15, 3, 6, 12, 5, 2, 18, 7, 20, 22, 19, 19, 7, 21, 18, 19, 12, 22, 6, 24, 5, 19, 19, 2, 9, 21, 15, 16, 0, 19, 4, 19, 19, 20, 5, 19, 3, 7, 18, 7, 20, 22, 23, 7, 18, 21, 2, 19, 15, 18, 5, 23, 12, 3, 18, 7, 18, 7, 12, 5, 20, 19, 5, 20, 12, 20, 20, 2, 18, 15, 5, 19, 20, 23, 15, 13, 22, 15, 4, 18, 10, 12, 18, 20, 8, 4, 19, 21, 18, 18, 6, 12, 18, 7, 14, 15, 8, 10, 5, 18, 14, 18, 18, 19, 18, 7, 3, 19, 19, 20, 23, 19, 9, 14, 17, 19, 12, 15, 22, 17, 19, 18, 8, 6, 8, 10, 18, 7, 20, 7, 16, 5, 7, 18, 16, 19, 18, 18, 13, 21, 15, 22, 18, 4, 0, 7, 19, 19, 8, 8, 20, 20, 9, 8, 10, 13, 20, 20, 24, 16, 10, 19, 3, 18, 1, 18, 19, 22, 2, 5, 20, 19, 20, 9, 15, 18, 4, 7, 18, 12, 18, 20, 2, 3, 19, 18, 19, 18, 18, 15, 18, 7, 5, 7, 25, 5, 0, 18, 18, 19, 2, 8, 18, 7, 20, 13, 13, 15, 15, 8, 18, 18, 8, 19, 17, 7, 9, 22, 3, 8, 8, 14, 21, 19, 7, 19, 15, 19, 13, 7, 6, 18, 4, 8, 18, 16, 19, 8, 0, 5, 9, 19, 0, 18, 20, 20, 3, 4, 16, 9, 8, 8, 22, 4, 10, 12, 16, 23, 2, 7, 4, 8, 20, 20, 16, 0, 20, 16, 7, 9, 21, 18, 7, 2, 8, 7, 15, 3, 20, 0, 18, 17, 18, 19, 19, 15, 3, 8, 24, 18, 20, 9, 18, 13, 20, 4, 16, 19, 13, 0, 19, 16, 6, 5, 19, 23, 5, 19, 21, 20, 13, 19, 8, 6, 18, 22, 3, 2, 8, 16, 18, 0, 6, 18, 1, 1, 6, 19, 19, 4, 18, 11, 19, 19, 18, 6, 16, 18, 21, 20, 21, 19, 18, 19, 6, 8, 21, 13, 7, 16, 23, 23, 8, 24, 4, 14, 6, 6, 3, 19, 19, 5, 9, 6, 21, 18, 19, 18, 25, 18, 3, 3, 18, 11, 18, 20, 18, 4, 18, 13, 20, 19, 22, 6, 6, 6, 4, 19, 19, 20, 18, 19, 8, 21, 18, 16, 6, 18, 15, 5, 18, 9, 0, 5, 16, 6, 4, 6, 9, 18, 15, 20, 11, 15, 15, 9, 17, 19, 18, 0, 18, 19, 3, 3, 23, 18, 13, 19, 18, 23, 19, 6, 7, 18, 7, 9, 6, 19, 6, 15, 17, 19, 18, 2, 16, 21, 0, 4, 19, 12, 12, 0, 13, 20, 18, 16, 4, 4, 23, 18, 16, 18, 22, 0, 4, 16, 18, 5, 16, 11, 15, 0, 7, 2, 4, 16, 2, 18, 15, 6, 19, 22, 8, 20, 2, 15, 13, 6, 20, 8, 19, 19, 14, 4, 21, 24, 18, 7, 22, 7, 5, 13, 3, 15, 18, 20, 5, 3, 18, 19, 16, 10, 16, 15, 15, 2, 5, 18, 23, 18, 18, 12, 3, 24, 10, 19, 10, 12, 7, 19, 4, 2, 6, 1, 21, 0, 15, 6, 17, 6, 8, 9, 21, 5, 19, 18, 19, 12, 19, 19, 18, 8, 4, 5, 3, 18, 6, 18, 18, 14, 26, 19, 8, 22, 19, 4, 2, 17, 16, 14, 21, 19, 15, 8, 22, 18, 15, 3, 5, 0, 18, 19, 6, 15, 7, 20, 5, 13, 13, 16, 18, 20, 5, 5, 3, 20, 19, 19, 20, 19, 11, 0, 20, 7, 8, 7, 20, 5, 19, 21, 5, 0, 7, 22, 6, 18, 16, 15, 3, 8, 12, 18, 20, 8, 5, 18, 16, 16, 7, 15, 5, 20, 18, 19, 15, 24, 6, 18, 7, 4, 5, 5, 7, 13, 14, 7, 19, 15, 18, 19, 9, 19, 18, 6, 4, 7, 25, 8, 8, 6, 19, 6, 8, 13, 10, 8, 3, 22, 0, 18, 2, 20, 18, 6, 2, 19, 18, 18, 3, 7, 6, 20, 18, 7, 24, 23, 16, 9, 4, 14, 7, 18, 6, 13, 4, 5, 24, 14, 18, 18, 10, 25, 7, 14, 19, 22, 21, 8, 18, 15, 5, 4, 15, 7, 18, 11, 14, 9, 12, 25, 19, 14, 0, 14, 6, 7, 20, 7, 23, 7, 15, 9, 7, 0, 19, 18, 4, 18, 12, 14, 8, 16, 19, 16, 15, 18, 18, 18, 6, 4, 19, 2, 20, 15, 6, 5, 21, 19, 19, 6, 19, 18, 19, 26, 18, 5, 19, 18, 16, 8, 18, 6, 6, 23, 7, 15, 18, 0, 3, 0, 6, 15, 6, 4, 15, 19, 0, 20, 8, 18, 5, 22, 14, 15, 16, 6, 3, 23, 5, 6, 6, 20, 0, 20, 17, 13, 19, 10, 15, 6, 12, 19, 18, 19, 9, 8, 6, 18, 18, 14, 6, 5, 19, 15, 18, 10, 18, 18, 0, 21, 2, 20, 15, 10, 19, 22, 16, 7, 6, 21, 17, 19, 6, 7, 6, 18, 7, 24, 21, 8, 0, 24, 18, 18, 19, 9, 0, 17, 3, 23, 19, 21, 25, 18, 8, 20, 14, 19, 19, 14, 24, 19, 21, 17, 6, 2, 24, 16, 21, 20, 7, 23, 6, 15, 15, 14, 21, 18, 18, 8, 19, 19, 19, 19, 15, 5, 19, 17, 20, 21, 15, 22, 14, 5, 19, 9, 7, 20, 8, 20, 5, 19, 8, 4, 5, 19, 18, 13, 2, 17, 17, 10, 5, 5, 18, 0, 15, 8, 24, 15, 9, 18, 3, 19, 5, 19, 4, 18, 3, 6, 16, 6, 18, 6, 5, 10, 20, 9, 18, 18, 18, 15, 8, 25, 1, 6, 21, 6, 19, 22, 12, 19, 18, 19, 11, 7, 19, 15, 19, 11, 21, 18, 19, 19, 18, 20, 18, 18, 21, 5, 17, 18, 19, 10, 18, 22, 18, 15, 4, 18, 15, 15, 9, 18, 7, 19, 6, 5, 8, 17, 19, 14, 4, 24, 23, 13, 0, 3, 19, 18, 18, 18, 18, 7, 11, 10, 6, 19, 7, 24, 7, 14, 19, 0, 18, 5, 10, 3, 15, 6, 4, 8, 8, 19, 16, 4, 25, 19, 18, 18, 3, 7, 19, 14, 18, 15, 16, 8, 5, 6, 5, 19, 8, 22, 0, 19, 6, 22, 7, 18, 18, 5, 18, 22, 19, 3, 4, 18, 19, 18, 0, 21, 20, 8, 22, 17, 20, 25, 13, 18, 19, 0, 5, 14, 9, 5, 8, 5, 2, 22, 9, 20, 5, 6, 5, 2, 19, 18, 6, 21, 17, 6, 18, 18, 16, 0, 0, 19, 18, 19, 18, 4, 7, 21, 19, 18, 16, 7, 8, 18, 6, 22, 8, 20, 5, 17, 19, 18, 19, 19, 2, 0, 18, 23, 18, 18, 21, 14, 18, 6, 0, 21, 19, 7, 6, 4, 6, 15, 6, 19, 18, 5, 20, 15, 15, 16, 6, 10, 21, 7, 7, 0, 19, 1, 23, 17, 15, 9, 7, 2, 18, 6, 2, 19, 6, 20, 0, 4, 6, 10, 3, 21, 19, 22, 18, 3, 20, 18, 19, 16, 20, 25, 21, 21, 8, 9, 0, 8, 5, 15, 19, 20, 4, 22, 15, 14, 20, 2, 19, 19, 19, 18, 18, 12, 0, 4, 19, 9, 20, 5, 5, 18, 19, 5, 15, 25, 21, 14, 0, 20, 3, 15, 14, 19, 5, 18, 19, 0, 22, 6, 18, 8, 19, 19, 18, 5, 8, 20, 3, 18, 16, 8, 7, 15, 12, 18, 24, 7, 18, 13, 17, 19, 24, 20, 16, 20, 9, 18, 7, 15, 15, 15, 5, 18, 18, 18, 5, 21, 9, 8, 18, 16, 4, 20, 20, 5, 20, 6, 17, 4, 21, 18, 19, 0, 20, 19, 18, 18, 4, 19, 19, 19, 18, 0, 11, 8, 3, 8, 18, 3, 3, 3, 20, 1, 19, 15, 7, 15, 18, 9, 19, 6, 19, 23, 20, 10, 10, 15, 19, 12, 0, 17, 19, 19, 11, 14, 20, 18, 19, 3, 6, 18, 4, 5, 19, 15, 0, 0, 15, 19, 18, 16, 6, 7, 16, 6, 8, 15, 19, 4, 15, 21, 6, 17, 19, 22, 0, 8, 18, 18, 16, 7, 19, 22, 23, 6, 20, 10, 16, 21, 18, 19, 8, 18, 4, 18, 11, 13, 26, 20, 5, 20, 3, 15, 18, 18, 19, 19, 21, 20, 9, 15, 5, 10, 0, 0, 5, 18, 19, 19, 20, 8, 18, 13, 18, 19, 18, 4, 15, 19, 19, 7, 20, 7, 17, 15, 16, 19, 8, 12, 19, 23, 20, 7, 23, 18, 7, 18, 16, 15, 19, 19, 18, 7, 18, 3, 18, 7, 6, 7, 9, 6, 5, 20, 21, 3, 20, 11, 18, 18, 18, 16, 18, 25, 22, 16, 19, 10, 20, 19, 22, 19, 18, 18, 20, 18, 19, 21, 19, 14, 7, 3, 7, 5, 14, 18, 22, 23, 19, 19, 19, 8, 16, 6, 15, 17, 5, 8, 19, 12, 17, 21, 0, 6, 22, 5, 6, 21, 6, 19, 7, 18, 14, 5, 17, 5, 0, 15, 16, 20, 19, 19, 19, 20, 19, 18, 5, 18, 16, 21, 21, 8, 18, 3, 19, 20, 11, 20, 21, 18, 3, 18, 18, 1, 25, 18, 15, 25, 19, 13, 21, 3, 9, 20, 5, 7, 14, 19, 15, 19, 0, 21, 0, 19, 6, 5, 22, 19, 16, 16, 18, 0, 15, 18, 18, 15, 18, 0, 15, 16, 21, 5, 19, 10, 7, 18, 23, 5, 21, 17, 20, 8, 10, 0, 19, 10, 0, 20, 8, 0, 2, 0, 9, 24, 20, 17, 2]
    # 13.268368942157373 6.786047282864144
    print(len(layer_llama_counterfact))
    print(len(layer_mistral_counterfact))
    
    
    name="llama_counterfact"
    # draw(layer_llama,"llama3")
    # draw(layer_mistral,"mistral")
    
    # #d1(layer_llama1000, layer_mistral1000, name)
    
    plot_histogram(layer_llama_counterfact, name)